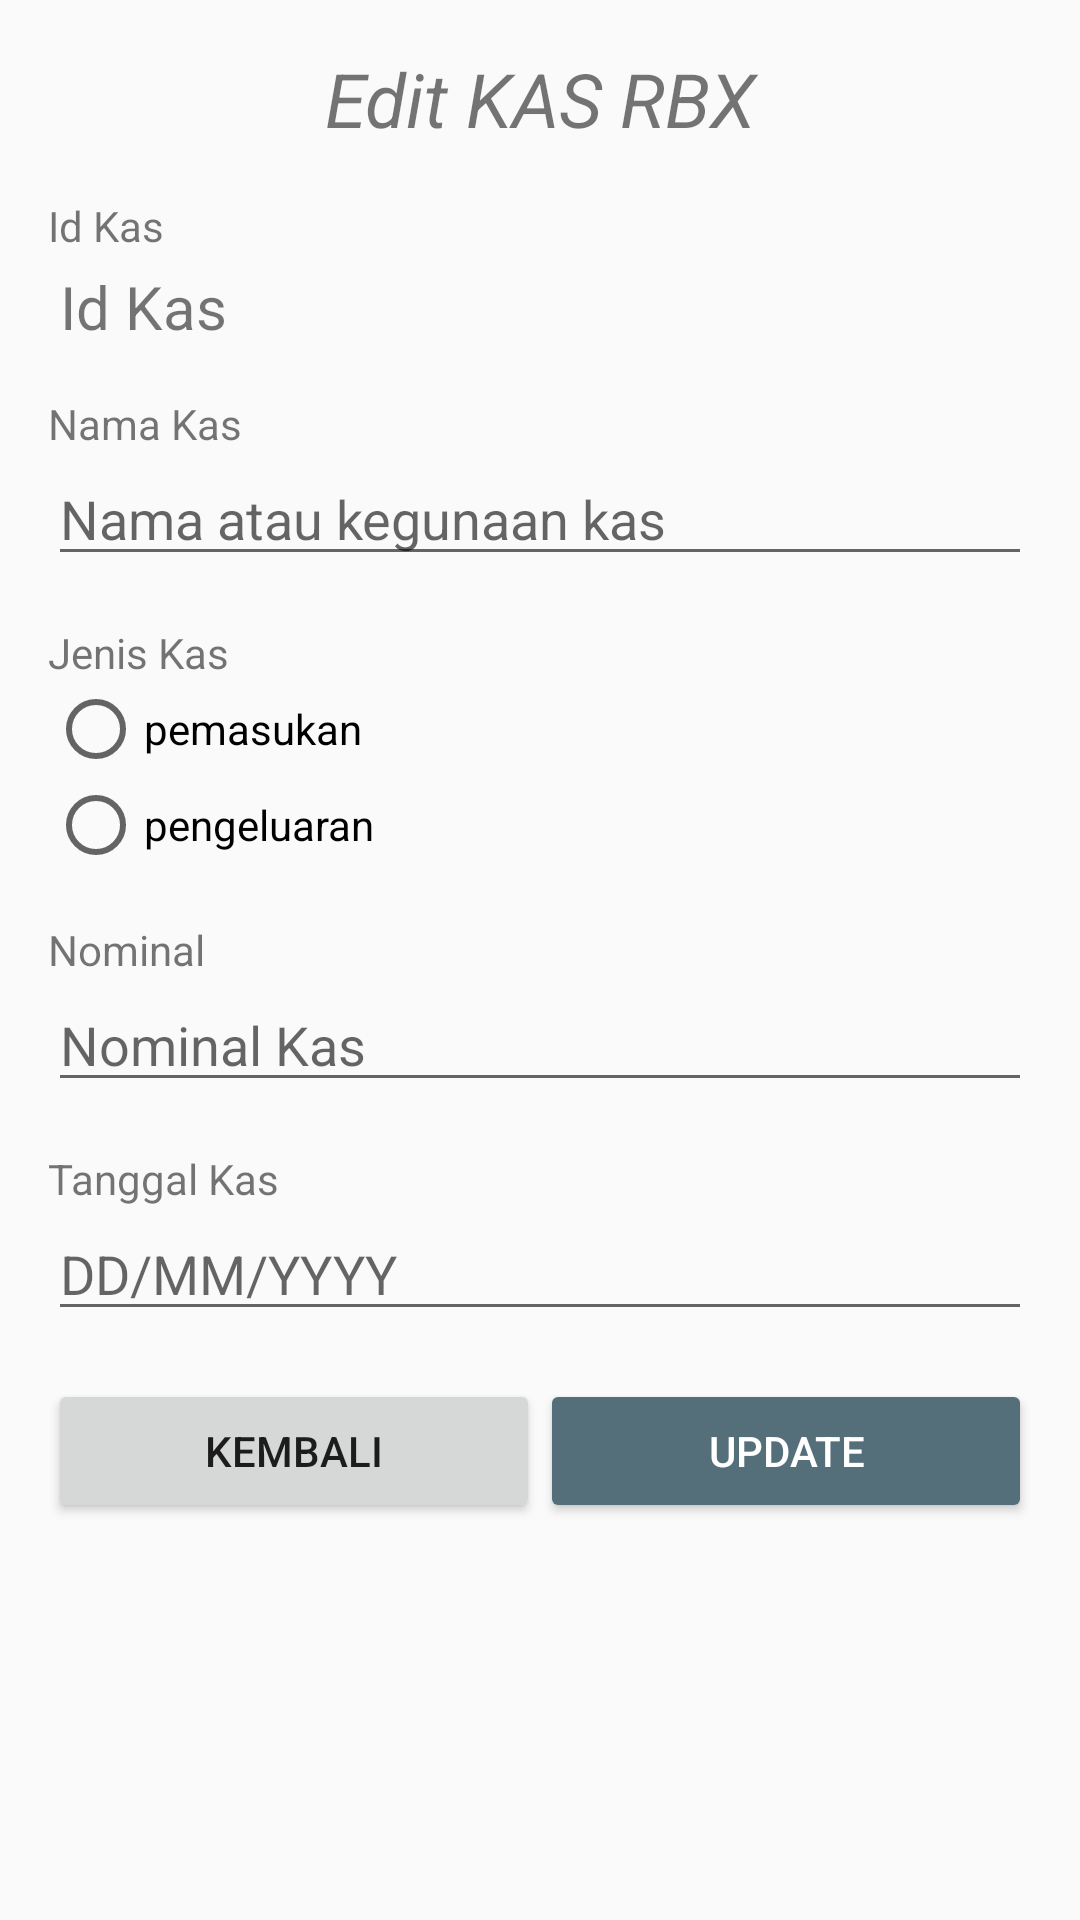

Layout XML and referenced resources for this Android screen:
<!-- AndroidManifest.xml: application theme AppTheme -->
<!-- res/layout/activity_update_kas.xml -->
<?xml version="1.0" encoding="utf-8"?>
<ScrollView xmlns:android="http://schemas.android.com/apk/res/android"
    xmlns:app="http://schemas.android.com/apk/res-auto"
    xmlns:tools="http://schemas.android.com/tools"
    android:layout_width="match_parent"
    android:layout_height="match_parent"
    android:orientation="vertical"
    android:paddingBottom="@dimen/margin_x"
    android:paddingTop="@dimen/margin_x"
    android:paddingRight="@dimen/margin_y"
    android:paddingLeft="@dimen/margin_y"
    tools:context=".UpdateKas">

    <LinearLayout
        android:layout_width="match_parent"
        android:layout_height="wrap_content"
        android:orientation="vertical">

        <TextView
            android:layout_width="match_parent"
            android:layout_height="wrap_content"
            android:gravity="center"
            android:text="Edit KAS RBX"
            android:textSize="25sp"
            android:layout_marginBottom="@dimen/margin_y"
            android:textStyle="italic" />

        <TextView
            android:layout_width="match_parent"
            android:layout_height="wrap_content"
            android:text="Id Kas"/>

        <TextView
            android:id="@+id/tvIdKas"
            android:inputType="none"
            android:textSize="20sp"
            android:paddingTop="4dp"
            android:paddingLeft="4dp"
            android:text="Id Kas"
            android:layout_width="match_parent"
            android:layout_height="wrap_content" />

        <TextView
            android:layout_width="match_parent"
            android:layout_height="wrap_content"
            android:layout_marginTop="16dp"
            android:text="Nama Kas"/>

        <EditText
            android:id="@+id/etNamaKas"
            android:inputType="text"
            android:hint="Nama atau kegunaan kas"
            android:layout_width="match_parent"
            android:layout_height="wrap_content" />

        <TextView
            android:layout_width="match_parent"
            android:layout_height="wrap_content"
            android:layout_marginTop="16dp"
            android:text="Jenis Kas"/>

        <RadioGroup
            android:id="@+id/radioGroupJenisKas"
            android:layout_width="match_parent"
            android:layout_height="wrap_content" >

            <RadioButton
                android:id="@+id/radioPemasukan"
                android:layout_width="wrap_content"
                android:layout_height="wrap_content"
                android:text="pemasukan" />

            <RadioButton
                android:id="@+id/radioPengeluaran"
                android:layout_width="wrap_content"
                android:layout_height="wrap_content"
                android:text="pengeluaran" />

        </RadioGroup>

        <TextView
            android:layout_width="match_parent"
            android:layout_height="wrap_content"
            android:layout_marginTop="16dp"
            android:text="Nominal"/>

        <EditText
            android:id="@+id/etNominal"
            android:inputType="number"
            android:hint="Nominal Kas"
            android:layout_width="match_parent"
            android:layout_height="wrap_content" />

        <TextView
            android:layout_width="match_parent"
            android:layout_height="wrap_content"
            android:layout_marginTop="16dp"
            android:text="Tanggal Kas" />

        <EditText
            android:id="@+id/etTanggalKas"
            android:inputType="date"
            android:hint="DD/MM/YYYY"
            android:layout_width="match_parent"
            android:layout_height="wrap_content" />

        <LinearLayout
            android:layout_width="match_parent"
            android:layout_height="wrap_content"
            android:layout_marginTop="16dp"
            android:orientation="horizontal">

            <Button
                android:id="@+id/btnBackKas"
                android:layout_width="0dp"
                android:layout_height="wrap_content"
                android:layout_weight="1"
                android:text="Kembali" />

            <Button
                android:id="@+id/btnUpdateKas"
                style="@style/ButtonCTA"
                android:layout_width="0dp"
                android:layout_height="wrap_content"
                android:layout_weight="1"
                android:text="Update" />

        </LinearLayout>

    </LinearLayout>
</ScrollView>
<!-- resources referenced by this layout -->
<resources>
  <dimen name="margin_x">16dp</dimen>
  <dimen name="margin_y">16dp</dimen>
  <style name="ButtonCTA" parent="@style/Widget.AppCompat.Button.Colored">
          <item name="android:layout_width">match_parent</item>
          <item name="android:layout_height">wrap_content</item>
      </style>
  <style name="AppTheme" parent="Theme.AppCompat.Light.DarkActionBar">
          
          <item name="colorPrimary">@color/primaryColor</item>
          <item name="colorPrimaryDark">@color/primaryDarkColor</item>
          <item name="colorAccent">@color/secondaryColor</item>
      </style>
  <color name="primaryColor">#303f9f</color>
  <color name="primaryDarkColor">#001970</color>
  <color name="secondaryColor">#546e7a</color>
</resources>
